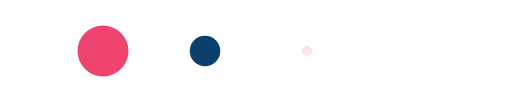
t = 0.00 s
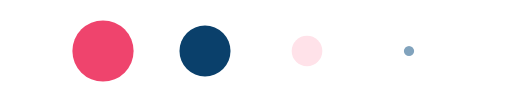
t = 0.19 s
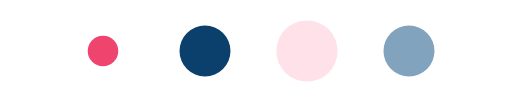
t = 0.56 s
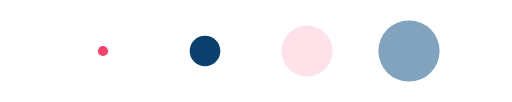
t = 0.75 s
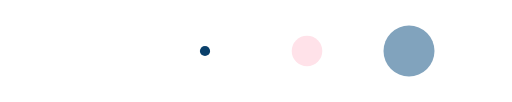
t = 0.93 s
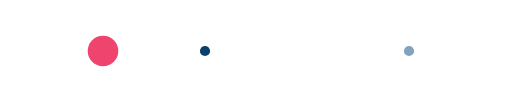
t = 1.31 s

The animated SVG that drew these frames (rendered in a browser with its animation timeline set to each time). Animation: 4 SMIL elements (animateTransform=4); one cycle of 1.49 s, repeats indefinitely.

<svg xmlns="http://www.w3.org/2000/svg" xmlns:xlink="http://www.w3.org/1999/xlink" style="margin:auto;background:#fff;display:block;" width="200px" height="50px" viewBox="0 0 100 20" preserveAspectRatio="xMidYMid">
<g transform="translate(20 10)">
<circle cx="0" cy="0" r="6" fill="#ef446d">
  <animateTransform attributeName="transform" type="scale" begin="-0.5597014925373134s" calcMode="spline" keySplines="0.3 0 0.7 1;0.3 0 0.7 1" values="0;1;0" keyTimes="0;0.5;1" dur="1.4925373134328357s" repeatCount="indefinite"></animateTransform>
</circle>
</g><g transform="translate(40 10)">
<circle cx="0" cy="0" r="6" fill="#0a406b">
  <animateTransform attributeName="transform" type="scale" begin="-0.3731343283582089s" calcMode="spline" keySplines="0.3 0 0.7 1;0.3 0 0.7 1" values="0;1;0" keyTimes="0;0.5;1" dur="1.4925373134328357s" repeatCount="indefinite"></animateTransform>
</circle>
</g><g transform="translate(60 10)">
<circle cx="0" cy="0" r="6" fill="#ffe2e9">
  <animateTransform attributeName="transform" type="scale" begin="-0.18656716417910446s" calcMode="spline" keySplines="0.3 0 0.7 1;0.3 0 0.7 1" values="0;1;0" keyTimes="0;0.5;1" dur="1.4925373134328357s" repeatCount="indefinite"></animateTransform>
</circle>
</g><g transform="translate(80 10)">
<circle cx="0" cy="0" r="6" fill="#81a3bd">
  <animateTransform attributeName="transform" type="scale" begin="0s" calcMode="spline" keySplines="0.3 0 0.7 1;0.3 0 0.7 1" values="0;1;0" keyTimes="0;0.5;1" dur="1.4925373134328357s" repeatCount="indefinite"></animateTransform>
</circle>
</g>
</svg>
